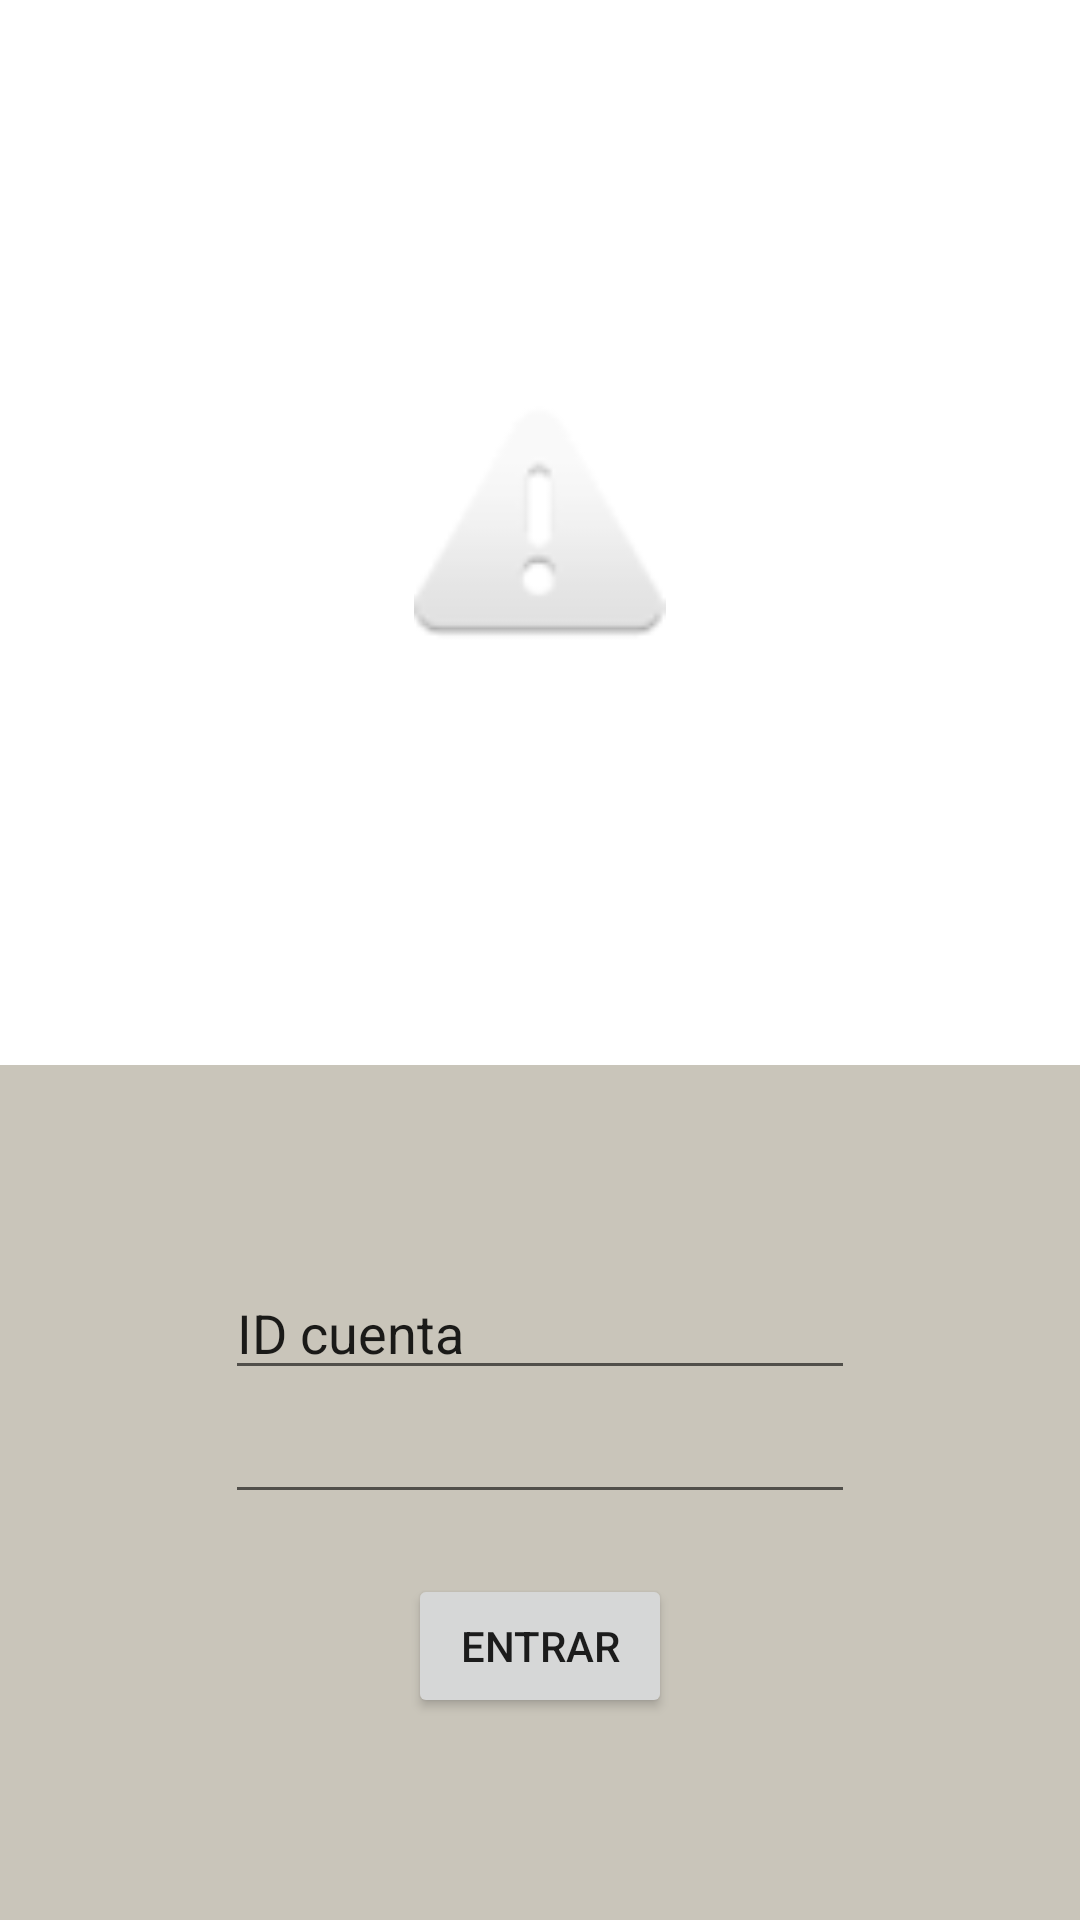

Here is an Android app screen rendered from its layout file. Give the layout XML and the strings, colors and styles it references.
<!-- AndroidManifest.xml: application theme Theme.BancoBit -->
<!-- res/layout/activity_login2.xml -->
<?xml version="1.0" encoding="utf-8"?>
<androidx.constraintlayout.widget.ConstraintLayout xmlns:android="http://schemas.android.com/apk/res/android"
    xmlns:app="http://schemas.android.com/apk/res-auto"
    xmlns:tools="http://schemas.android.com/tools"
    android:layout_width="match_parent"
    android:layout_height="match_parent"
    android:background="@color/ming"
    tools:context=".Login">


    <androidx.constraintlayout.widget.Guideline
        android:id="@+id/linea"
        android:layout_width="wrap_content"
        android:layout_height="wrap_content"
        android:orientation="horizontal"
        app:layout_constraintGuide_begin="355dp" />

    <LinearLayout
        android:layout_width="0dp"
        android:layout_height="0dp"
        android:background="@color/ming"
        app:layout_constraintLeft_toLeftOf="parent"
        app:layout_constraintRight_toRightOf="parent"
        app:layout_constraintTop_toTopOf="parent"
        app:layout_constraintBottom_toTopOf="@+id/linea"
        android:gravity="center">

        <ImageView
            android:id="@+id/Logo"
            android:layout_width="99dp"
            android:layout_height="84dp"
            app:srcCompat="@android:drawable/ic_dialog_alert"
            tools:ignore="MissingConstraints"


            />


    </LinearLayout>





    <LinearLayout
        android:layout_width="0dp"
        android:layout_height="0dp"
        android:background="@color/silver"
        app:layout_constraintLeft_toLeftOf="parent"
        app:layout_constraintRight_toRightOf="parent"
        app:layout_constraintBottom_toBottomOf="parent"
        app:layout_constraintTop_toBottomOf="@+id/linea"
        android:gravity="center"
        android:orientation="vertical"
        >


        <EditText
            android:id="@+id/idCuenta"
            android:layout_width="wrap_content"
            android:layout_height="wrap_content"
            android:ems="10"
            android:inputType="textPersonName"
            android:text="ID cuenta"

            />

        <EditText
            android:id="@+id/password"
            android:layout_width="wrap_content"
            android:layout_height="wrap_content"
            android:ems="10"
            android:inputType="textPassword" />

        <Button
            android:id="@+id/botonEntrar"
            android:layout_marginTop="20dp"
            android:layout_width="wrap_content"
            android:layout_height="wrap_content"
            android:text="Entrar" />


    </LinearLayout>



</androidx.constraintlayout.widget.ConstraintLayout>
<!-- resources referenced by this layout -->
<resources>
  <color name="silver">#C9C5BA</color>
  <style name="Theme.BancoBit" parent="Theme.MaterialComponents.DayNight.DarkActionBar">
          
          <item name="colorPrimary">@color/purple_500</item>
          <item name="colorPrimaryVariant">@color/purple_700</item>
          <item name="colorOnPrimary">@color/white</item>
          
          <item name="colorSecondary">@color/teal_200</item>
          <item name="colorSecondaryVariant">@color/teal_700</item>
          <item name="colorOnSecondary">@color/black</item>
          
          <item name="android:statusBarColor" tools:targetApi="l">?attr/colorPrimaryVariant</item>
          
      </style>
  <color name="purple_500">#FF6200EE</color>
  <color name="purple_700">#FF3700B3</color>
  <color name="white">#FFFFFFFF</color>
  <color name="teal_200">#FF03DAC5</color>
  <color name="teal_700">#FF018786</color>
  <color name="black">#FF000000</color>
</resources>
